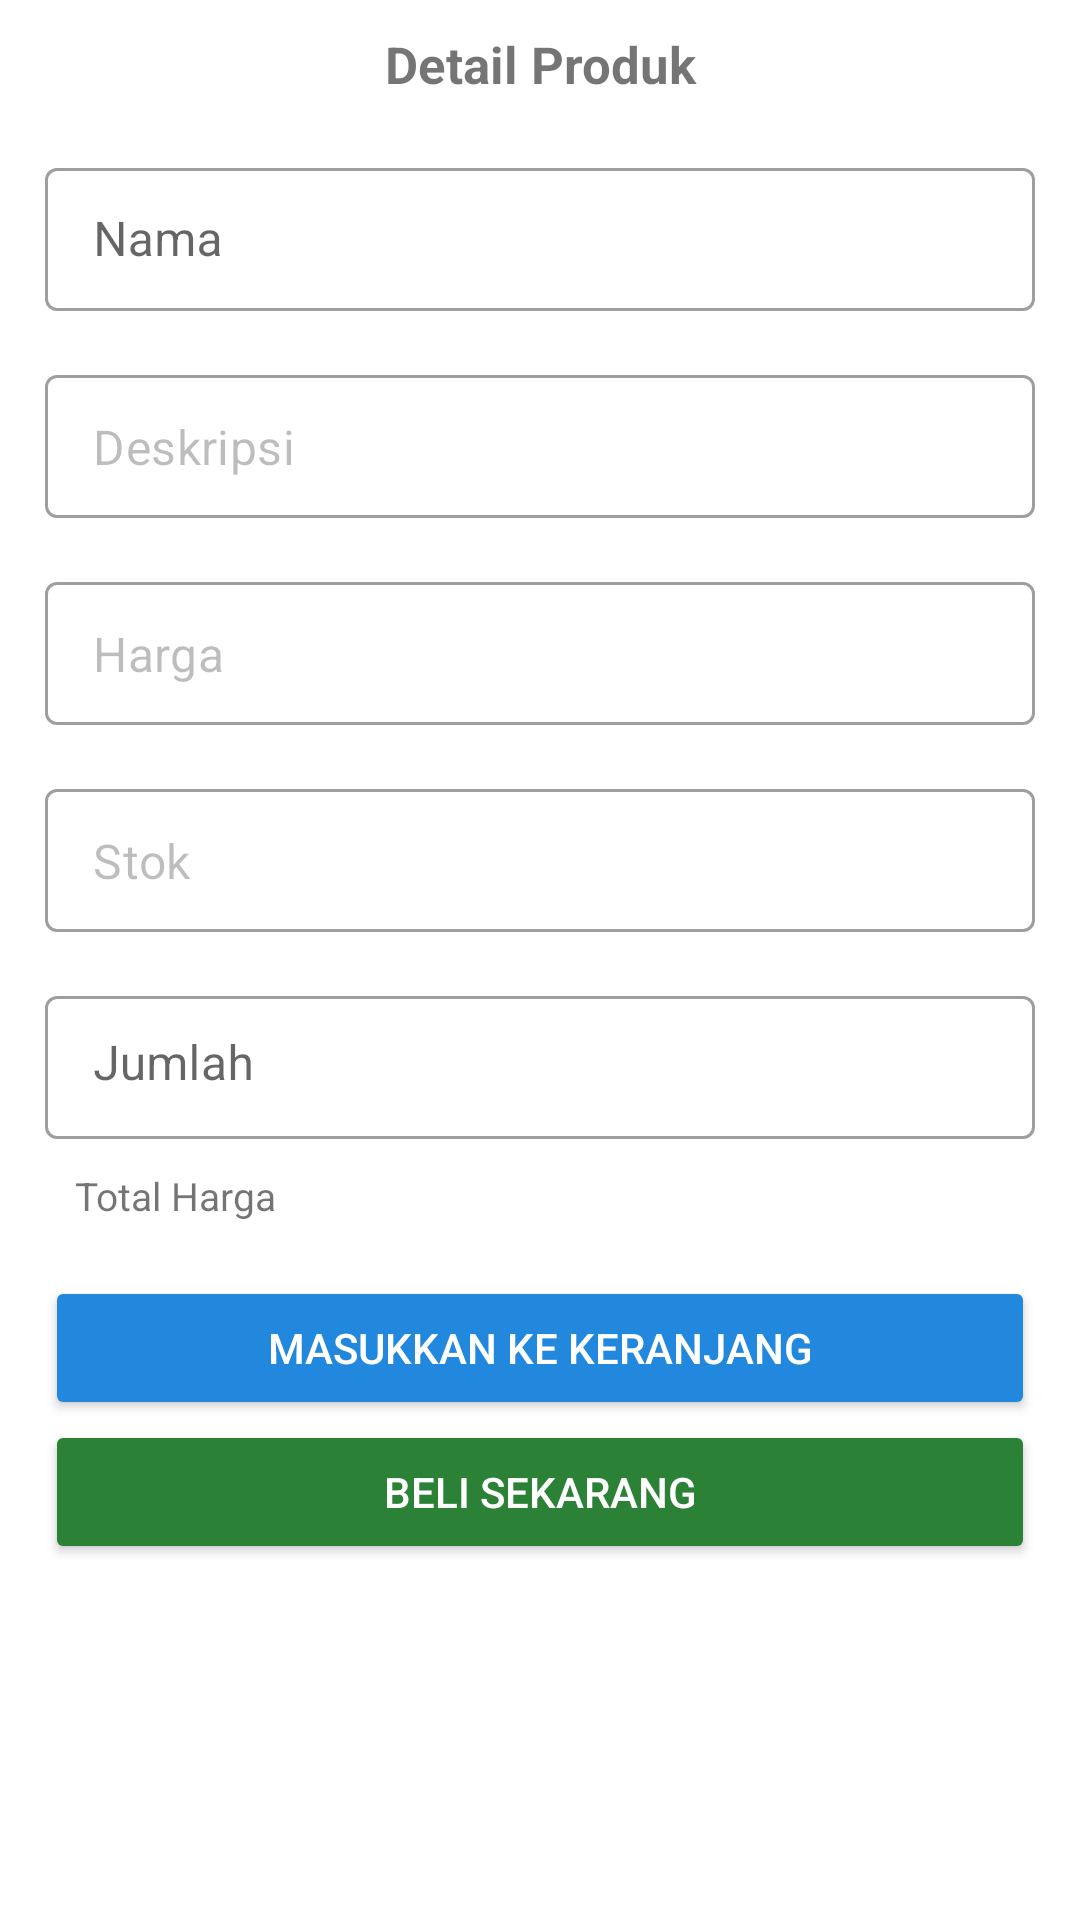

The Android layout XML behind this screen, and the referenced resources:
<!-- AndroidManifest.xml: application theme Theme.perikanan_ti6a -->
<!-- res/layout/activity_detil_produk.xml -->
<?xml version="1.0" encoding="utf-8"?>
<ScrollView
    xmlns:android="http://schemas.android.com/apk/res/android"
    xmlns:app="http://schemas.android.com/apk/res-auto"
    xmlns:tools="http://schemas.android.com/tools"
    android:layout_width="match_parent"
    android:layout_height="match_parent"
    tools:context=".ikan.EditIkanActivity">

    <LinearLayout
        android:layout_width="match_parent"
        android:layout_height="wrap_content"
        android:orientation="vertical">

        <LinearLayout
            android:layout_width="match_parent"
            android:layout_height="wrap_content"
            android:gravity="center"
            android:orientation="vertical">

            <ImageView
                android:id="@+id/BtnImgIkan"
                android:layout_width="match_parent"
                android:layout_height="wrap_content"
                android:adjustViewBounds="true"
                android:scaleType="centerCrop"
                android:src="@drawable/ic_launcher_background"
                android:enabled="false"
                android:focusable="false"/>

        </LinearLayout>

        <TextView
            android:layout_width="match_parent"
            android:layout_height="wrap_content"
            android:layout_margin="10dp"
            android:gravity="center"
            android:text="Detail Produk"
            android:textSize="17dp"
            android:textStyle="bold" />

        <com.google.android.material.textfield.TextInputLayout
            style="@style/Widget.MaterialComponents.TextInputLayout.OutlinedBox.Dense"
            android:layout_width="match_parent"
            android:layout_height="wrap_content"
            android:layout_marginHorizontal="15dp"
            android:layout_marginVertical="8dp">

            <com.google.android.material.textfield.TextInputEditText
                android:id="@+id/TxtEditNama"
                android:layout_width="match_parent"
                android:layout_height="match_parent"
                android:hint="Nama"
                android:enabled="false"
                android:focusable="false"/>

        </com.google.android.material.textfield.TextInputLayout>

        <com.google.android.material.textfield.TextInputLayout
            style="@style/Widget.MaterialComponents.TextInputLayout.OutlinedBox.Dense"
            android:layout_width="match_parent"
            android:layout_height="wrap_content"
            android:layout_marginHorizontal="15dp"
            android:layout_marginVertical="8dp">

            <com.google.android.material.textfield.TextInputEditText
                android:id="@+id/TxtEditDeskripsi"
                android:layout_width="match_parent"
                android:layout_height="wrap_content"
                android:text="Deskripsi"
                android:gravity="start"
                android:lineSpacingExtra="8dp"
                android:textSize="16sp"
                android:enabled="false"
                android:focusable="false"/>




        </com.google.android.material.textfield.TextInputLayout>


        <com.google.android.material.textfield.TextInputLayout
            style="@style/Widget.MaterialComponents.TextInputLayout.OutlinedBox.Dense"
            android:layout_width="match_parent"
            android:layout_height="wrap_content"
            android:layout_marginHorizontal="15dp"
            android:layout_marginVertical="8dp">

            <com.google.android.material.textfield.TextInputEditText
                android:id="@+id/TxtEditHarga"
                android:layout_width="match_parent"
                android:layout_height="wrap_content"
                android:text="Harga"
                android:gravity="start"
                android:lineSpacingExtra="8dp"
                android:textSize="16sp"
                android:enabled="false"
                android:focusable="false"/>




        </com.google.android.material.textfield.TextInputLayout>

        <com.google.android.material.textfield.TextInputLayout
            style="@style/Widget.MaterialComponents.TextInputLayout.OutlinedBox.Dense"
            android:layout_width="match_parent"
            android:layout_height="wrap_content"
            android:layout_marginHorizontal="15dp"
            android:layout_marginVertical="8dp">

            <com.google.android.material.textfield.TextInputEditText
                android:id="@+id/TxtEditStok"
                android:layout_width="match_parent"
                android:layout_height="wrap_content"
                android:text="Stok"
                android:gravity="start"
                android:lineSpacingExtra="8dp"
                android:textSize="16sp"
                android:enabled="false"
                android:focusable="false" />



        </com.google.android.material.textfield.TextInputLayout>

        <com.google.android.material.textfield.TextInputLayout
            style="@style/Widget.MaterialComponents.TextInputLayout.OutlinedBox.Dense"
            android:layout_width="match_parent"
            android:layout_height="wrap_content"
            android:layout_marginHorizontal="15dp"
            android:layout_marginVertical="8dp">

            <com.google.android.material.textfield.TextInputEditText
                android:id="@+id/TxtJumlah"
                android:layout_width="match_parent"
                android:layout_height="wrap_content"
                android:hint="Jumlah"
                android:gravity="start"
                android:lineSpacingExtra="8dp"
                android:textSize="16sp"
                android:inputType="number"/>
            <TextView
                android:id="@+id/TVTotal"
                android:layout_width="match_parent"
                android:layout_height="wrap_content"
                android:layout_margin="10dp"
                android:gravity="left|top"
                android:text="Total Harga"
                android:textSize="13dp" />


        </com.google.android.material.textfield.TextInputLayout>



        <Button
            android:id="@+id/BtnAddCart"
            android:layout_width="match_parent"
            android:layout_height="wrap_content"
            android:layout_marginHorizontal="15dp"
            android:backgroundTint="#2288dd"
            android:text="Masukkan ke Keranjang"
            android:textColor="#fff" />
        <Button
            android:id="@+id/BtnBeli"
            android:layout_width="match_parent"
            android:layout_height="wrap_content"
            android:layout_marginHorizontal="15dp"
            android:backgroundTint="#2b8236"
            android:text="Beli Sekarang"
            android:layout_marginBottom="30dp"
            android:textColor="#fff" />

    </LinearLayout>

</ScrollView>
<!-- resources referenced by this layout -->
<resources>
  <style name="Theme.perikanan_ti6a" parent="Theme.MaterialComponents.DayNight.NoActionBar">
          
          <item name="colorPrimary">@color/purple_500</item>
          <item name="colorPrimaryVariant">@color/purple_700</item>
          <item name="colorOnPrimary">@color/white</item>
          
          <item name="colorSecondary">@color/teal_200</item>
          <item name="colorSecondaryVariant">@color/teal_700</item>
          <item name="colorOnSecondary">@color/black</item>
          
          <item name="android:statusBarColor">?attr/colorPrimaryVariant</item>
          
      </style>
  <!-- not gathered from this repository: default colours our renderer supplied (Android Studio template values) -->
  <color name="purple_500">#FF6200EE</color>
  <color name="purple_700">#FF3700B3</color>
  <color name="teal_200">#FF03DAC5</color>
  <color name="teal_700">#FF018786</color>
  <color name="black">#FF000000</color>
  <color name="white">#FFFFFFFF</color>
</resources>
